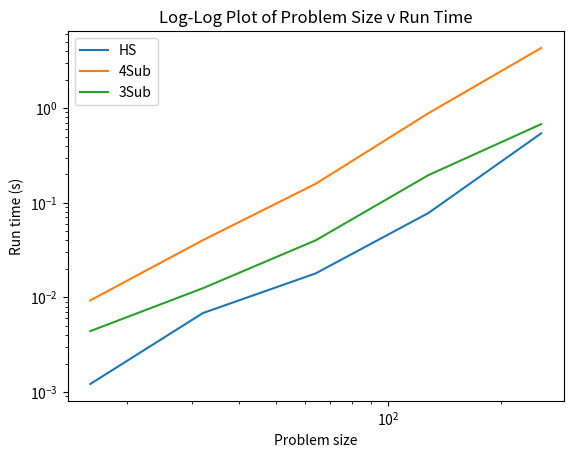

The script that saved this image:
import time
import numpy as np
from random import randint, random
import time
import matplotlib.pyplot as plt
import sys

# Polynomial Multiplication High School Algorithm
def PMHighSchool(P, Q):
    n = len(P)
    PQ = np.zeros(n*2)
    for i in range(0, n):
        for j in range(0, n):
            PQ[i+j] += P[i] * Q[j]
    return PQ


# Polynomial Multiplication Divide and Conquer Algorithm
def PMDivConq4Sub(P, Q, n):
    PQ = np.zeros(int(n)*2)
    if n == 1:
        PQ[0] = P[0]*Q[0]
        return PQ
    PQ_LL = PMDivConq4Sub(P[0:int(n/2)], Q[0:int(n/2)], int(n/2))
    PQ_LH = PMDivConq4Sub(P[0:int(n/2)], Q[int(n/2):], int(n/2))
    PQ_HL = PMDivConq4Sub(P[int(n/2):], Q[0:int(n/2)], int(n/2))
    PQ_HH = PMDivConq4Sub(P[int(n/2):], Q[int(n/2):], int(n/2))
    # Solution construction step
    for i in range(0, n):
        PQ[i] += PQ_LL[i]
        PQ[i+int(n/2)] += PQ_LH[i]
        PQ[i+int(n/2)] += PQ_HL[i]
        PQ[i+n] += PQ_HH[i]
    return PQ


# Polynomial Multiplication Divide and Conquer Algorithm
def PMDivConq3Sub(P, Q, n):
    PQ = np.zeros(int(n)*2)
    # Base case, when size is 1, just return P[0]*Q[0]
    if n == 1:
        PQ[0] = P[0]*Q[0]
        return PQ
    # Dividing the problem into 3 sub problems AND CONQUERING
    PQ_LL = PMDivConq3Sub(P[0:int(n/2)], Q[0:int(n/2)], int(n/2))
    PQ_HH = PMDivConq3Sub(P[int(n/2):], Q[int(n/2):], int(n/2))
    PQ_ML = []
    PQ_MH = []
    for i in range(int(n/2)):
        PQ_ML.append(P[i] + P[i+int(n/2)])
        PQ_MH.append(Q[i] + Q[i+int(n/2)])
    PQ_M = PMDivConq3Sub(PQ_ML, PQ_MH, int(n/2))
    # Solution construction step
    for i in range(0, n):
        PQ[i] += PQ_LL[i]
        PQ[i+n] += PQ_HH[i]
        PQ[i+int(n/2)] += PQ_M[i] - PQ_LL[i] - PQ_HH[i]
    return PQ


def probGen(n):
    P = np.zeros((10, n))
    Q = np.zeros((10, n))
    for j in range(0, 10):
        for i in range(0, n):
            P[j][i] = float(random())
            Q[j][i] = float(random())
    return P, Q


# Function to create a logarithmic y-axis plot for runtimes
# and calculate slopes and offsets
def loglogPlot3(x, y1, y2, y3):
    # Creating loglog graph of 3 algos
    plt.plot(x, y1, label="HS")
    plt.plot(x, y2, label="4Sub")
    plt.plot(x, y3, label="3Sub")
    plt.xlabel("Problem size")
    plt.ylabel("Run time (s)")
    plt.yscale("log")
    plt.xscale("log")
    plt.title("Log-Log Plot of Problem Size v Run Time")
    plt.legend()
    plt.savefig("loglog12.png")
    # Using numpy.polyfit to find slope and intercept of loglog graphs
    degree = 1
    slopeHS, interceptHS = np.polyfit(np.log(x), np.log(y1), degree)
    slope4S, intercept4S = np.polyfit(np.log(x), np.log(y2), degree)
    slope3S, intercept3S = np.polyfit(np.log(x), np.log(y3), degree)
    return slopeHS, interceptHS, slope4S, intercept4S, slope3S, intercept3S


def main():
    # Testing the 3 sub problem algorithm
    print("Checking the values of a small problem using the 3 sub problem algo:")
    P = [2, 1, 1, 0]
    Q = [3, 1, 1, 0]
    PQ = PMDivConq3Sub(P, Q, len(P))
    for i in range(len(PQ)-2, -1, -1):
        print(f"{float(PQ[i])}*x^{i}", end="")
        if i-1 != -1:
            print(" + ", end="")
    print()
    print()

    # Testing the 3 sub problem against high school
    print("Checking that 3 sub gives same output as high school:")
    n = 2**randint(1, 4)
    P = []
    Q = []
    for i in range(0, n):
        P.append(randint(0, 20))
        Q.append(randint(0, 20))
    PQ = PMHighSchool(P, Q)
    print("High School:")
    for i in range(len(PQ)-2, -1, -1):
        print(f"{float(PQ[i])}*x^{i}", end="")
        if i-1 != -1:
            print(" + ", end="")
    print()
    PQ = PMDivConq3Sub(P, Q, n)
    print("3 Sub Problem:")
    for i in range(len(PQ) - 2, -1, -1):
        print(f"{float(PQ[i])}*x^{i}", end="")
        if i - 1 != -1:
            print(" + ", end="")
    print()
    print()
    print()
    print()

    # Generating a problem and timing the three algorithms
    n = 2**4
    maxN = 2**8
    nCount = np.zeros(maxN+1)
    runtimeHS = np.zeros(maxN+1)
    rtHSBunch = []
    runtime4S = np.zeros(maxN+1)
    rt4SBunch = []
    runtime3S = np.zeros(maxN + 1)  # 3 sub problem run time
    rt3SBunch = []
    nBunch = []
    while n <= maxN:
        nCount[n] = n
        nBunch.append(n)  # Keeping track of n values used
        [P, Q] = probGen(n)
        start = time.time()
        for i in range(0, 10):
            PMHighSchool(P[i], Q[i])
        end = time.time()
        runtimeHS[n] = end - start
        rtHSBunch.append(runtimeHS[n])  # Keeping track of values computed
        start = time.time()
        for i in range(0, 10):
            PMDivConq4Sub(P[i], Q[i], n)
        end = time.time()
        runtime4S[n] = end - start
        rt4SBunch.append(runtime4S[n])  # Keeping track of values computed
        start = time.time()
        for i in range(0, 10):
            PMDivConq3Sub(P[i], Q[i], n)
        end = time.time()
        runtime3S[n] = end - start
        rt3SBunch.append(runtime3S[n])  # Keeping track of values computed

        n *= 2

    f = open("TestTiming.txt", 'w')
    f.truncate(0)
    f.write(f"P:{str(P)}")
    f.write(f"Q:{str(Q)}")
    f.close()

    slopeHS, interceptHS, slope4S, intercept4S, slope3S, intercept3S = loglogPlot3(nBunch, rtHSBunch, rt4SBunch, rt3SBunch)

    print(f"High School Equation:\nlog(runtime) = {slopeHS}*log(n) + log({interceptHS})")
    print(f"4 Sub Problem Equation:\nlog(runtime) = {slope4S}*log(n) + log({intercept4S})")
    print(f"3 Sub Problem Equation:\nlog(runtime) = {slope3S}*log(n) + log({intercept3S})")
    print()

    # Finding where 3 Sub becomes faster than HS
    # When does slopeHS*x + interceptHS = slope3S*x + intercept3S ?
    # (slopeHS - slope3S)*x = intercept3S - interceptHS
    # x = (intercept3S - interceptHS) / (slopeHS - slope3S)
    HS3Scross = abs((intercept3S - interceptHS) / (slopeHS - slope3S))
    print(f"3 Sub Problem becomes faster than HS\n at log(n) ~= {HS3Scross}")
    cross4S3S = abs((intercept3S - intercept4S) / (slope4S - slope3S))
    print(f"3 Sub Problem becomes faster than 4 Sub Problem\n at log(n) ~= {cross4S3S}")
    print()

    # Calculating difference of the intercepts compared to the high school algo
    diffHS3S = abs(interceptHS - intercept3S)
    print(f"c multiplier of 3 sub problem compared to high school = {diffHS3S}")
    diffHS4S = abs(interceptHS - intercept4S)
    print(f"c multiplier of 4 sub problem compared to high school = {diffHS4S}")


main()
